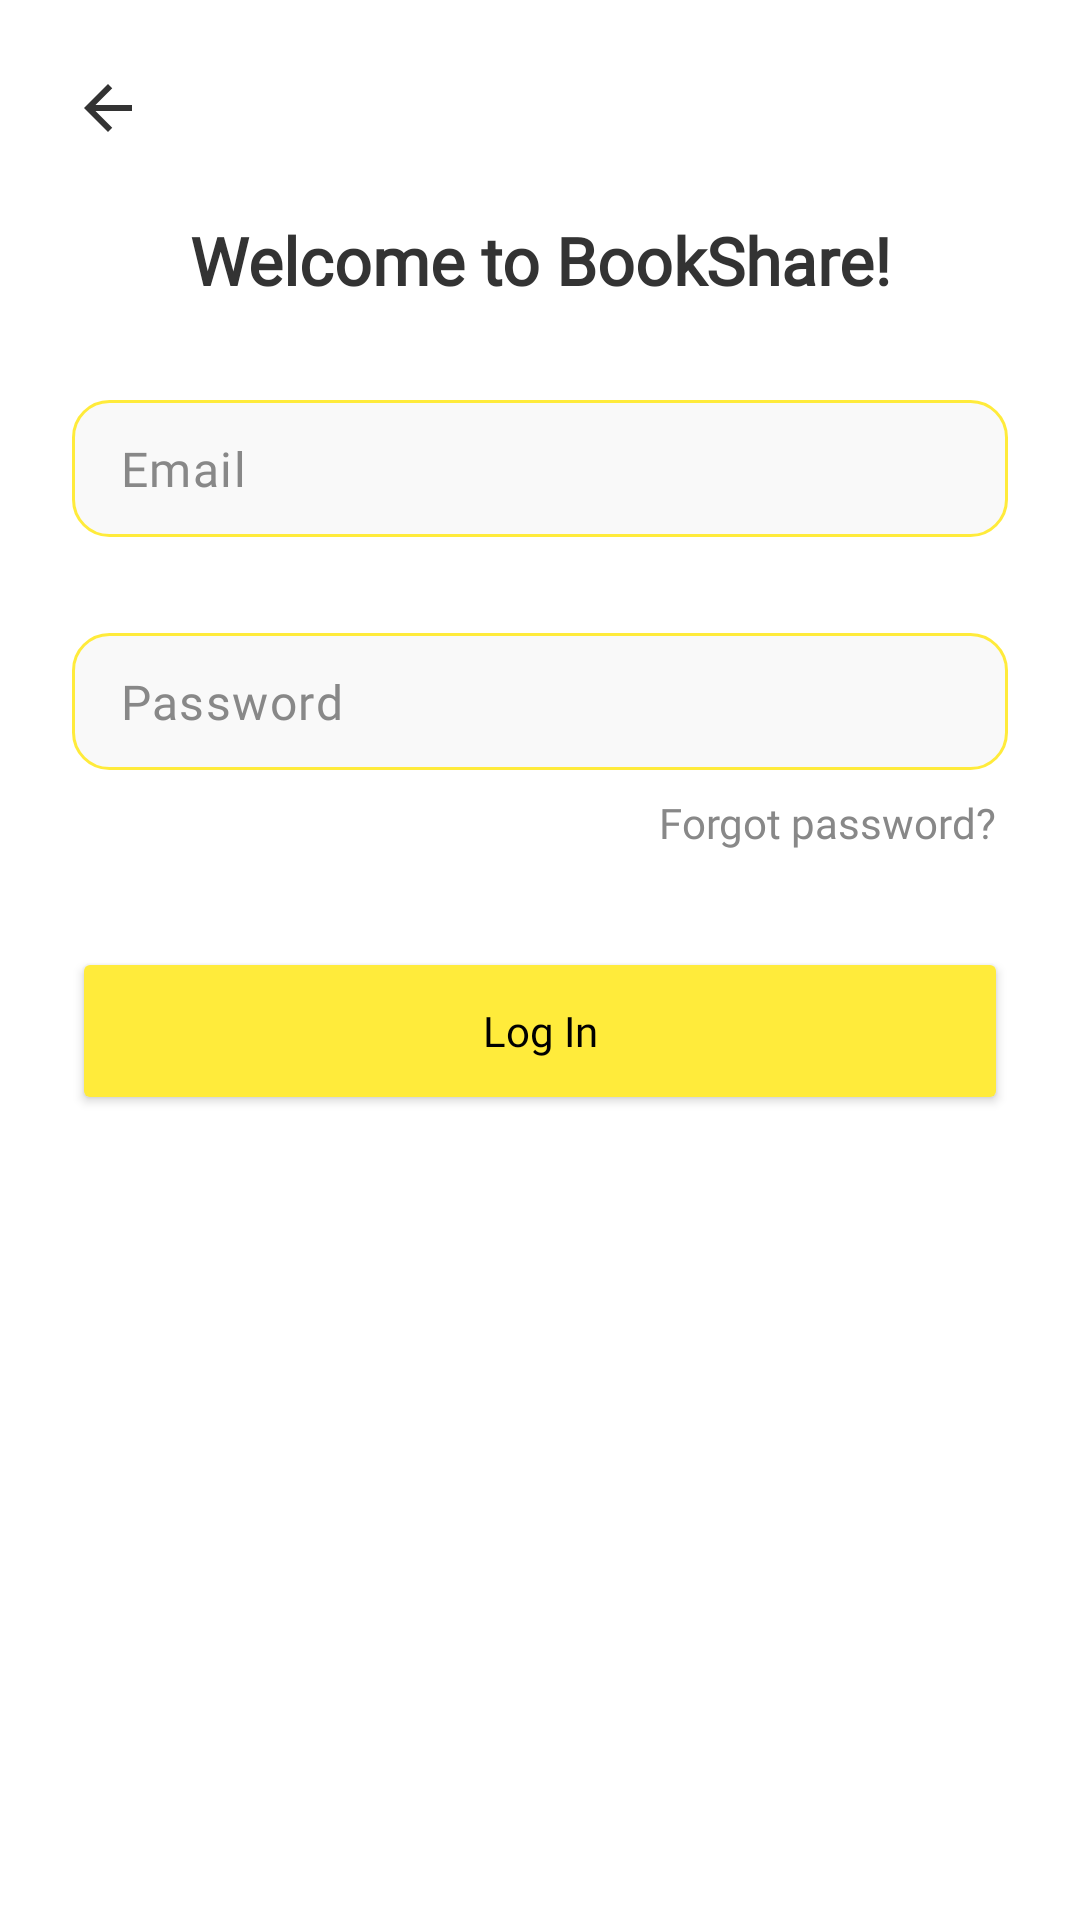

Write the Android layout XML for this screen, with the resource values it uses.
<!-- AndroidManifest.xml: application theme Theme.BookShare -->
<!-- res/layout/fragment_login.xml -->
<?xml version="1.0" encoding="utf-8"?>
<androidx.constraintlayout.widget.ConstraintLayout
    xmlns:android="http://schemas.android.com/apk/res/android"
    xmlns:tools="http://schemas.android.com/tools"
    android:layout_width="match_parent"
    android:layout_height="match_parent"
    xmlns:app="http://schemas.android.com/apk/res-auto"
    android:background="@color/background"
    tools:context=".ui.login.LoginFragment">

    <View
        android:id="@+id/loadingOverlay"
        android:layout_width="0dp"
        android:layout_height="0dp"
        android:visibility="gone"
        android:background="@color/loading_overlay"
        app:layout_constraintTop_toTopOf="parent"
        app:layout_constraintBottom_toBottomOf="parent"
        app:layout_constraintStart_toStartOf="parent"
        app:layout_constraintEnd_toEndOf="parent" />

    <ProgressBar
        android:id="@+id/progressBar"
        android:layout_width="48dp"
        android:layout_height="48dp"
        android:visibility="gone"
        android:indeterminate="true"
        app:layout_constraintTop_toTopOf="parent"
        app:layout_constraintBottom_toBottomOf="parent"
        app:layout_constraintStart_toStartOf="parent"
        app:layout_constraintEnd_toEndOf="parent" />

    <androidx.constraintlayout.widget.ConstraintLayout
        android:id="@+id/contentContainer"
        android:layout_width="0dp"
        android:layout_height="0dp"
        android:padding="24dp"
        app:layout_constraintTop_toTopOf="parent"
        app:layout_constraintBottom_toBottomOf="parent"
        app:layout_constraintStart_toStartOf="parent"
        app:layout_constraintEnd_toEndOf="parent">

        <ImageView
            android:id="@+id/iconBack"
            android:layout_width="24dp"
            android:layout_height="24dp"
            android:src="@drawable/ic_arrow_back_24"
            android:contentDescription="Back"
            app:tint="@color/text_primary"
            app:layout_constraintTop_toTopOf="parent"
            app:layout_constraintStart_toStartOf="parent" />

        <TextView
            android:id="@+id/textWelcome"
            android:layout_width="wrap_content"
            android:layout_height="wrap_content"
            android:layout_marginTop="24dp"
            android:fontFamily="@font/font_worksans"
            android:text="Welcome to BookShare!"
            android:textColor="@color/text_primary"
            android:textSize="22sp"
            android:textStyle="bold"
            app:layout_constraintEnd_toEndOf="parent"
            app:layout_constraintStart_toStartOf="parent"
            app:layout_constraintTop_toBottomOf="@id/iconBack" />

        <com.google.android.material.textfield.TextInputLayout
            android:id="@+id/emailLayout"
            android:layout_width="0dp"
            android:layout_height="wrap_content"
            android:layout_marginTop="32dp"
            app:startIconDrawable="@drawable/ic_mail_24"
            app:startIconTint="@color/text_hint"
            app:boxBackgroundMode="none"
            android:background="@drawable/text_input_background"
            app:hintEnabled="false"
            app:layout_constraintTop_toBottomOf="@id/textWelcome"
            app:layout_constraintStart_toStartOf="parent"
            app:layout_constraintEnd_toEndOf="parent">

            <com.google.android.material.textfield.TextInputEditText
                android:id="@+id/editEmail"
                android:layout_width="match_parent"
                android:layout_height="wrap_content"
                android:hint="Email"
                android:inputType="textEmailAddress"
                android:fontFamily="@font/font_worksans"
                android:textColor="@color/text_primary"
                android:textColorHint="@color/text_hint"
                android:backgroundTint="@android:color/transparent"
                android:paddingVertical="12dp" />
        </com.google.android.material.textfield.TextInputLayout>

        <com.google.android.material.textfield.TextInputLayout
            android:id="@+id/passwordLayout"
            android:layout_width="0dp"
            android:layout_height="wrap_content"
            android:layout_marginTop="32dp"
            app:startIconDrawable="@drawable/ic_lock_24"
            app:startIconTint="@color/text_hint"
            app:boxBackgroundMode="none"
            android:background="@drawable/text_input_background"
            app:hintEnabled="false"
            app:layout_constraintTop_toBottomOf="@id/emailLayout"
            app:layout_constraintStart_toStartOf="parent"
            app:layout_constraintEnd_toEndOf="parent">

            <com.google.android.material.textfield.TextInputEditText
                android:id="@+id/editPassword"
                android:layout_width="match_parent"
                android:layout_height="wrap_content"
                android:hint="Password"
                android:inputType="textPassword"
                android:fontFamily="@font/font_worksans"
                android:textColor="@color/text_primary"
                android:textColorHint="@color/text_hint"
                android:backgroundTint="@android:color/transparent"
                android:paddingVertical="12dp" />
        </com.google.android.material.textfield.TextInputLayout>

        <TextView
            android:id="@+id/textForgotPassword"
            android:layout_width="wrap_content"
            android:layout_height="wrap_content"
            android:text="Forgot password?"
            android:textColor="@color/text_hint"
            android:textSize="14sp"
            android:fontFamily="@font/font_worksans"
            android:layout_marginTop="8dp"
            android:layout_marginEnd="4dp"
            app:layout_constraintTop_toBottomOf="@id/passwordLayout"
            app:layout_constraintEnd_toEndOf="parent" />

        <Button
            android:id="@+id/buttonLogin"
            android:layout_width="0dp"
            android:layout_height="56dp"
            android:text="Log In"
            android:textAllCaps="false"
            android:backgroundTint="@color/oguz_yellow"
            android:textColor="@android:color/black"
            android:fontFamily="@font/font_worksans"
            app:cornerRadius="50dp"
            android:layout_marginTop="32dp"
            app:layout_constraintTop_toBottomOf="@id/textForgotPassword"
            app:layout_constraintStart_toStartOf="parent"
            app:layout_constraintEnd_toEndOf="parent" />

    </androidx.constraintlayout.widget.ConstraintLayout>
</androidx.constraintlayout.widget.ConstraintLayout>
<!-- resources referenced by this layout -->
<resources>
  <color name="background">#FFFFFF</color>
  <color name="loading_overlay">#B3FFFFFF</color>
  <color name="oguz_yellow">#FFFFEB3B</color>
  <color name="text_hint">#888888</color>
  <color name="text_primary">#333333</color>
  <!-- drawable ic_arrow_back_24 (drawable) -->
  <vector xmlns:android="http://schemas.android.com/apk/res/android" android:autoMirrored="true" android:height="24dp" android:tint="#000000" android:viewportHeight="24" android:viewportWidth="24" android:width="24dp">
  
      <path
          android:fillColor="#FF000000"
          android:pathData="M20,11H7.83l5.59,-5.59L12,4l-8,8 8,8 1.41,-1.41L7.83,13H20v-2z" />
      
  </vector>
  <!-- drawable text_input_background (drawable) -->
  <?xml version="1.0" encoding="utf-8"?>
  <shape xmlns:android="http://schemas.android.com/apk/res/android" android:shape="rectangle">
      <solid android:color="@color/bg_card" />
      <corners android:radius="12dp" />
      <stroke
          android:width="1dp"
          android:color="@color/oguz_yellow" />
  </shape>
  <style name="Theme.BookShare" parent="Base.Theme.BookShare" />
  <color name="bg_card">#F9F9F9</color>
  <style name="Base.Theme.BookShare" parent="Theme.Material3.DayNight.NoActionBar">
          
          
      </style>
</resources>
